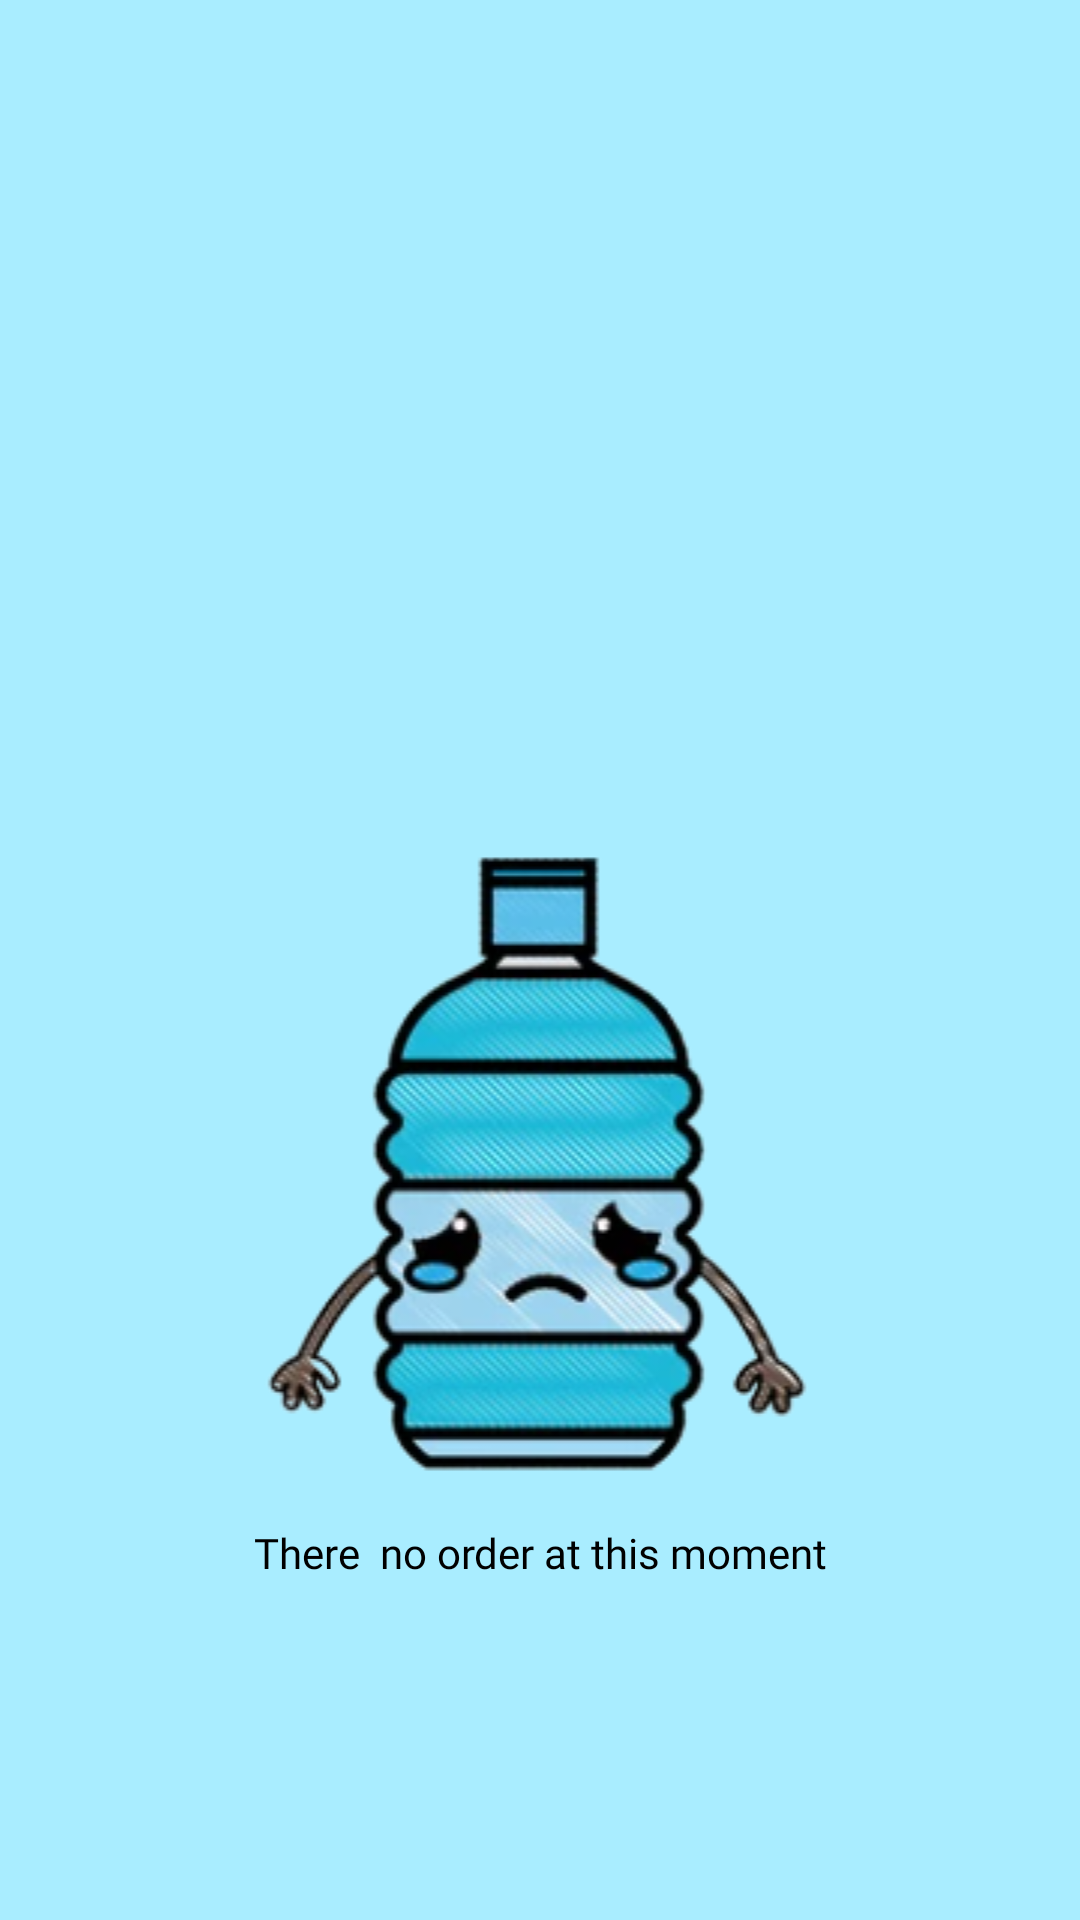

Layout XML and referenced resources for this Android screen:
<!-- AndroidManifest.xml: application theme Theme.EnjelWater -->
<!-- res/layout/fragment_fragment1.xml -->
<?xml version="1.0" encoding="utf-8"?>
<ScrollView xmlns:android="http://schemas.android.com/apk/res/android"
    xmlns:app="http://schemas.android.com/apk/res-auto"
    xmlns:tools="http://schemas.android.com/tools"
    android:layout_width="match_parent"
    android:layout_height="match_parent"
    tools:context=".fragment1"
    android:gravity="center"
    android:background="#A9EDFF">

    <RelativeLayout
        android:id="@+id/fragmentlayout1"
        android:layout_width="match_parent"
        android:layout_height="wrap_content">

        <ImageView
            android:id="@+id/sadwater"
            android:layout_width="match_parent"
            android:layout_height="match_parent"
            android:layout_marginTop="250dp"
            android:src="@drawable/waterjug"
            android:visibility="visible" />

        <TextView
            android:id="@+id/txtNoOrder"
            android:layout_width="match_parent"
            android:layout_height="wrap_content"
            android:layout_alignBottom="@+id/sadwater"
            android:fontFamily="@font/bungee"
            android:gravity="center"
            android:text="There  no order at this moment"
            android:textColor="@color/black"
            android:visibility="visible" />

        <androidx.recyclerview.widget.RecyclerView
            android:id="@+id/fragmentrecycler"
            android:layout_width="match_parent"
            android:layout_height="match_parent"
            android:layout_marginBottom="50dp" />

    </RelativeLayout>
</ScrollView>
<!-- resources referenced by this layout -->
<resources>
  <color name="black">#FF000000</color>
  <!-- drawable waterjug: png bitmap (drawable-v24, 59484 bytes) -->
  <style name="Theme.EnjelWater" parent="Theme.MaterialComponents.Light.NoActionBar">
          
          <item name="colorPrimary">#A9EDFF</item>
          <item name="colorPrimaryVariant">@color/purple_700</item>
          <item name="colorOnPrimary">@color/black</item>
          
          <item name="colorSecondary">@color/teal_200</item>
          <item name="colorSecondaryVariant">@color/teal_700</item>
          <item name="colorOnSecondary">@color/white</item>
          
          <item name="android:statusBarColor" tools:targetApi="l">?attr/colorPrimaryVariant</item>
          
          <item name="android:windowContentTransitions">true</item>
          <item name="actionOverflowButtonStyle">@style/Threedotcolor</item>
  
      </style>
  <color name="purple_700">#FF3700B3</color>
  <color name="teal_200">#FF03DAC5</color>
  <color name="teal_700">#FF018786</color>
  <color name="white">#FFFFFFFF</color>
  <style name="Threedotcolor" parent="Widget.AppCompat.Light.ActionButton.Overflow">
  
          <item name="tint">@color/black</item>
  
      </style>
</resources>
